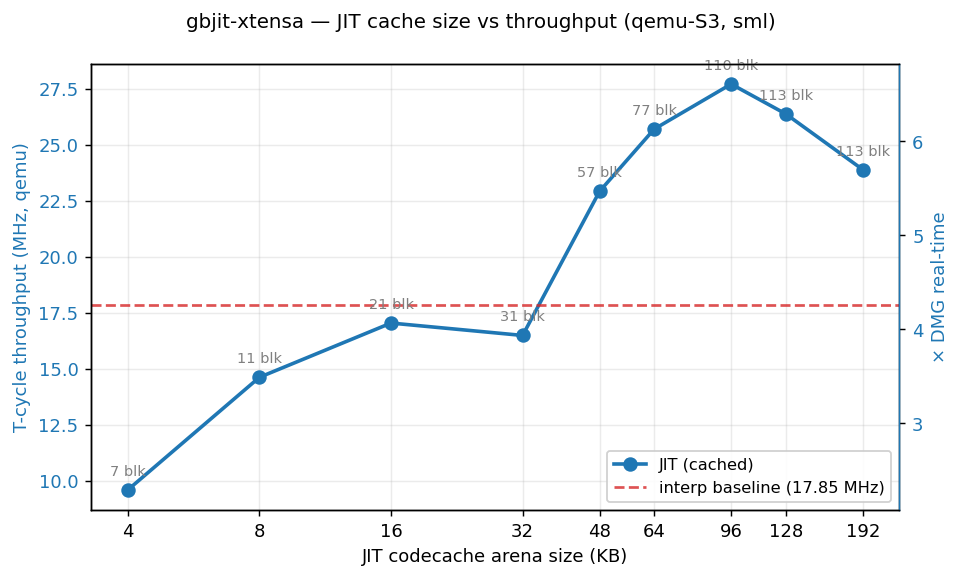

The file beside this chart, header and first rows:
rom, arena_kb, gb_cycles, elapsed_us, mhz, dmg_x, blocks_compiled, blocks_executed, chain_hits, chain_misses
sml, 0, 1000008, 56010, 17.85, 4.257, , , , 
sml, 4, 1000000, 104075, 9.608, 2.291, 7, 22158, 5767, 16391
sml, 8, 1000004, 68354, 14.63, 3.488, 11, 30419, 22089, 8330
sml, 16, 1000004, 58652, 17.05, 4.065, 21, 30848, 30631, 216
sml, 32, 1000000, 60618, 16.5, 3.933, 31, 30852, 30628, 220
sml, 48, 1000004, 43618, 22.93, 5.466, 57, 34076, 33817, 255
sml, 64, 1000004, 38906, 25.7, 6.128, 77, 35212, 34932, 276
sml, 96, 1000008, 36085, 27.71, 6.607, 110, 35240, 34942, 293
sml, 128, 1000048, 37908, 26.38, 6.290, 113, 35239, 34937, 297
sml, 192, 1000004, 41847, 23.9, 5.697, 113, 35238, 34935, 298
